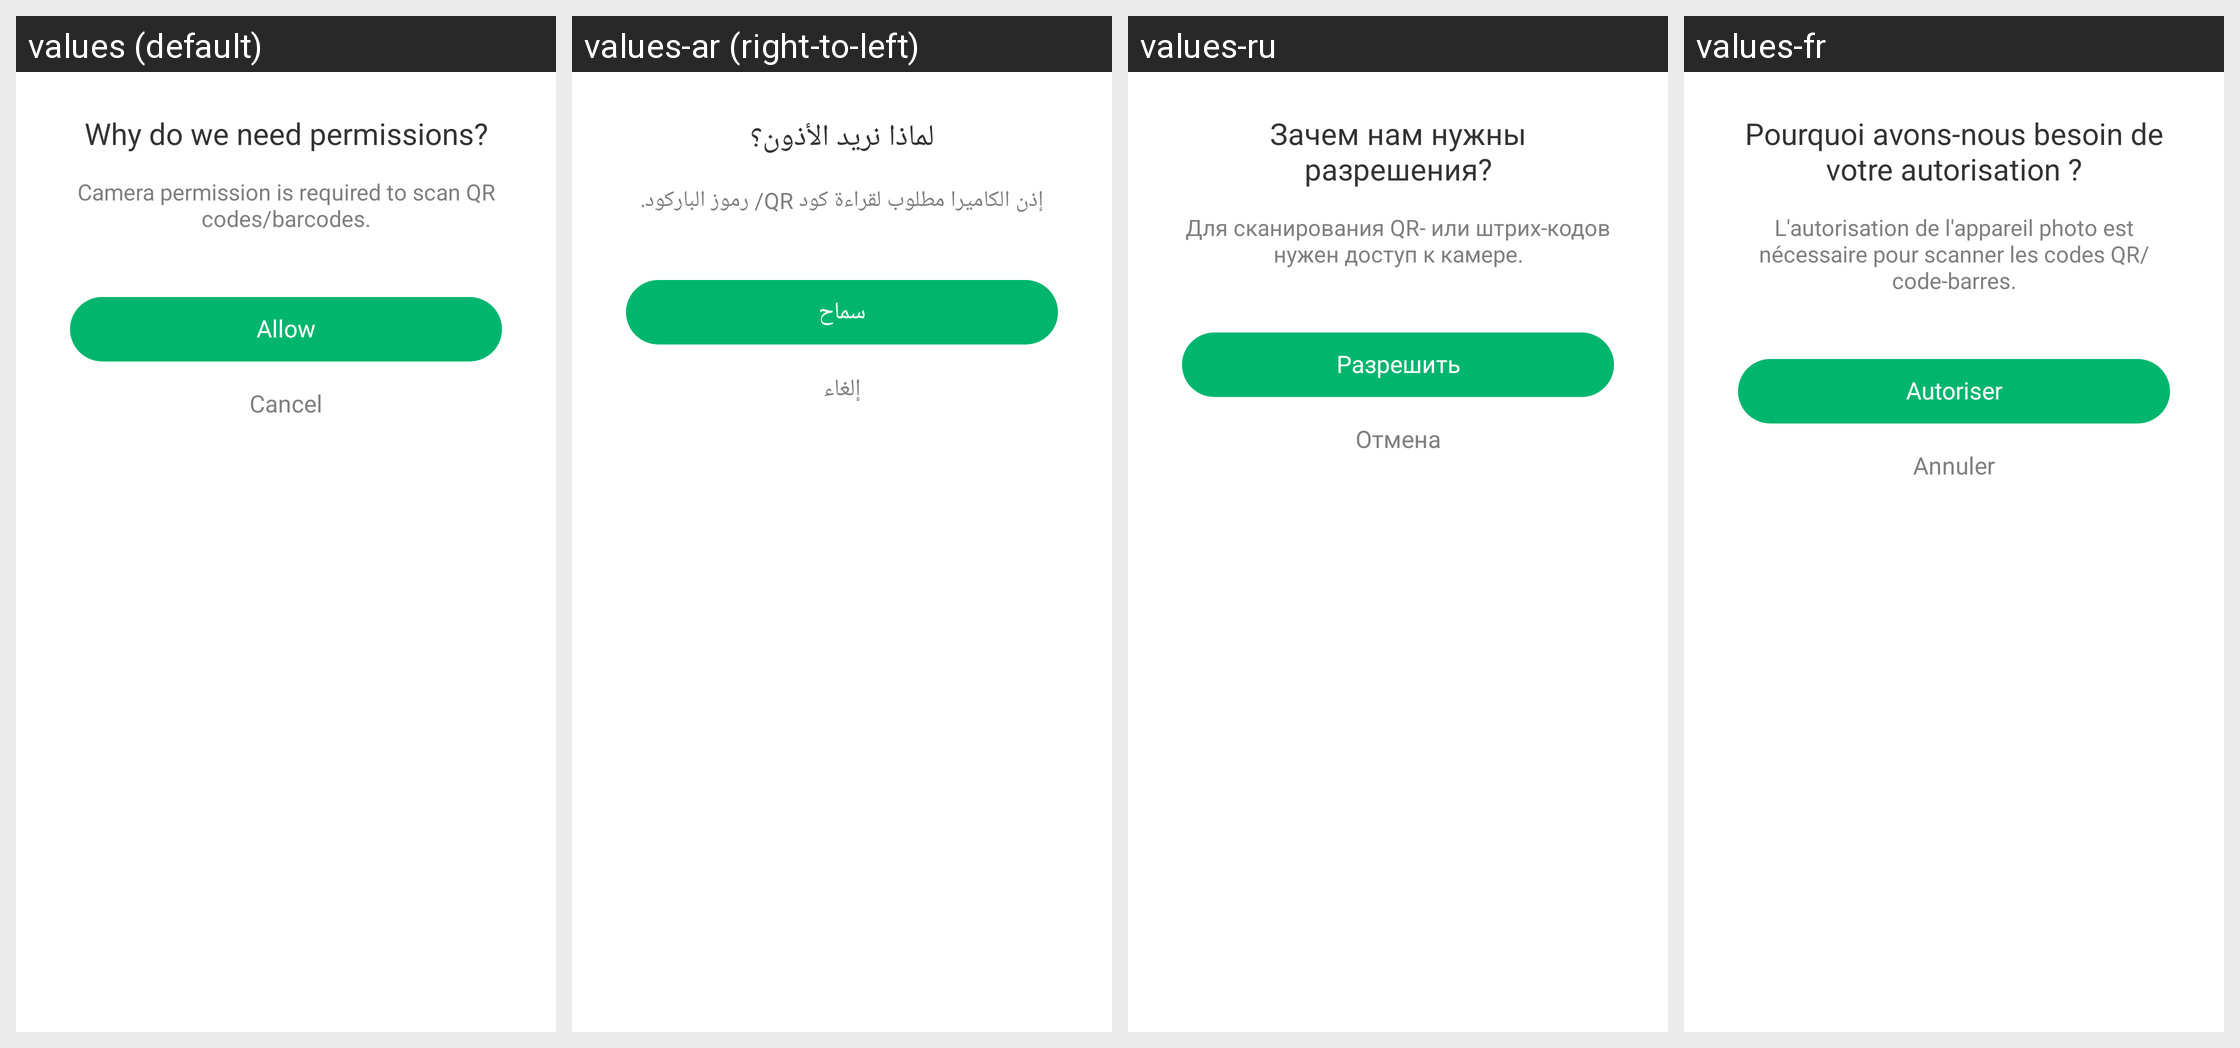

The Android screen above is rendered under several locales of the same app. Produce the string resources it draws, with the default and per-locale values.
Android screen res/layout/layout_dialog_permission_deny.xml rendered under 4 locales, left to right: values (default), values-ar (right-to-left), values-ru, values-fr. Device: Nexus 5 (rendered at 1080×1920; each locale shown at half size, 540×960, under a caption strip naming it); theme AppTheme.
Other locales in the repository, not shown: values-bn, values-bn-rIN, values-de, values-en, values-es, values-fa, values-hi, values-in, values-in-rID, values-it, values-ja, values-ko, values-ms, values-nl, values-pl, values-pt, values-sv, values-th, values-th-rTH, values-tr, values-uk, values-vi, values-zh, values-zh-rCN, values-zh-rTW.
Strings drawn on this screen, with the default value and each locale's value (text and hints the layout hard-codes, and strings that could not be matched under every locale, appear in the picture but are not listed):

why_need_permissions
  values: Why do we need permissions?
  values-ar: لماذا نريد الأذون؟
  values-ru: Зачем нам нужны разрешения?
  values-fr: Pourquoi avons-nous besoin de votre autorisation ?

camera_permission_des
  values: Camera permission is required to scan QR codes/barcodes.
  values-ar: إذن الكاميرا مطلوب لقراءة كود QR/ رموز الباركود.
  values-ru: Для сканирования QR- или штрих-кодов нужен доступ к камере.
  values-fr: L'autorisation de l'appareil photo est nécessaire pour scanner les codes QR/code-barres.

allow
  values: Allow
  values-ar: سماح
  values-ru: Разрешить
  values-fr: Autoriser

button_cancel
  values: Cancel
  values-ar: إلغاء
  values-ru: Отмена
  values-fr: Annuler
